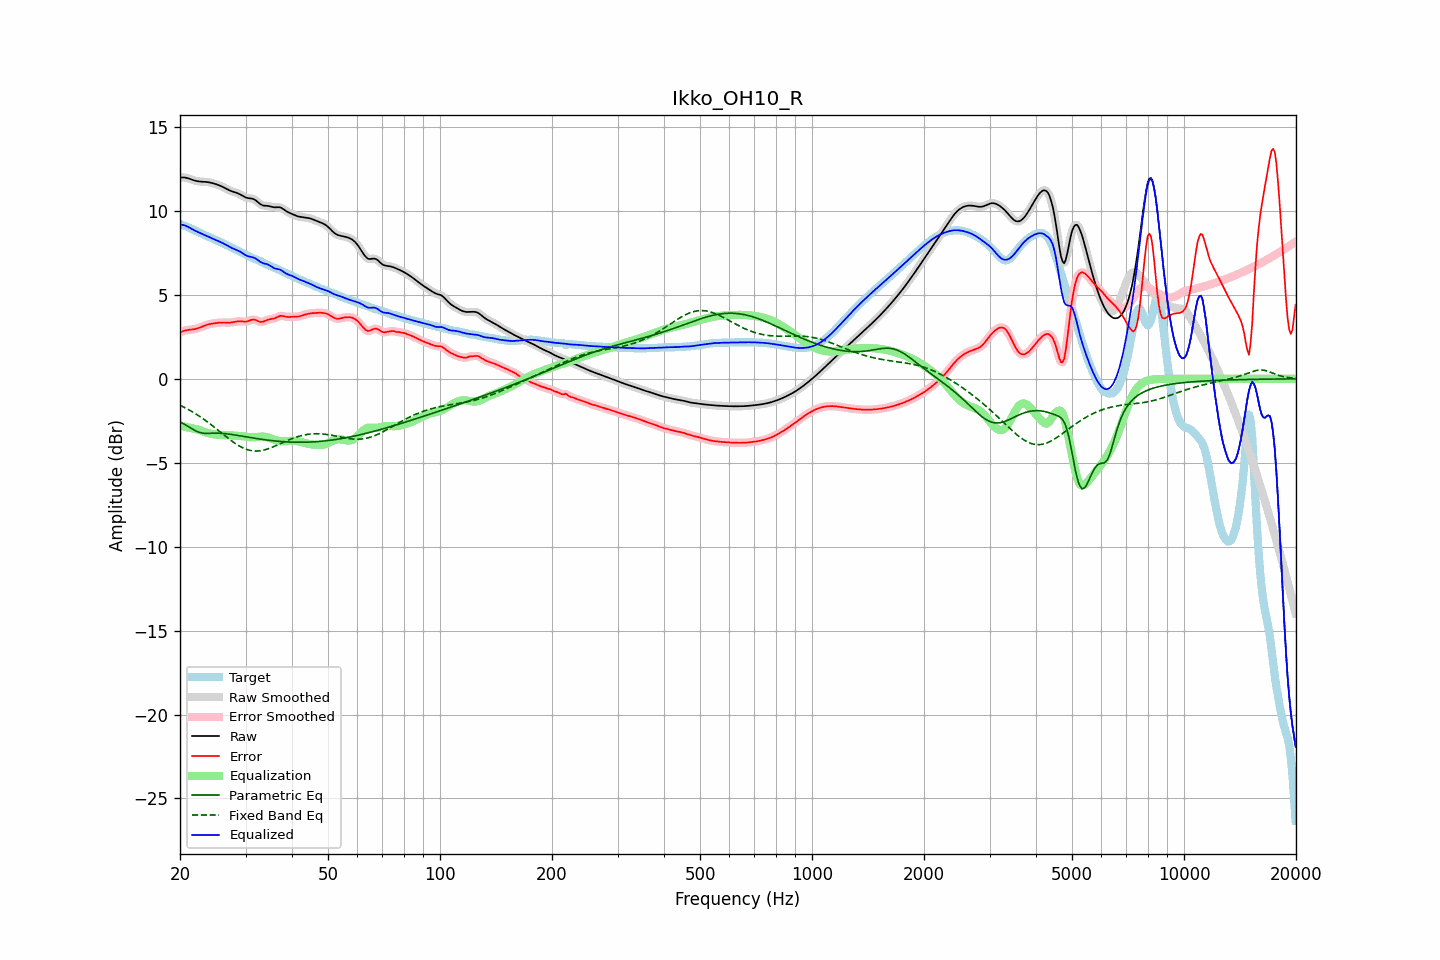

Data behind this chart, as committed beside it:
frequency, raw, error, smoothed, error_smoothed, equalization, parametric_eq, fixed_band_eq, equalized_raw, equalized_smoothed, target
20.00, 11.99, 2.76, 11.99, 2.76, -2.79, -2.57, -1.57, 9.20, 9.20, 9.23
20.20, 12.00, 2.81, 12.00, 2.81, -2.81, -2.62, -1.62, 9.18, 9.19, 9.19
20.40, 12.00, 2.85, 12.00, 2.85, -2.83, -2.67, -1.67, 9.17, 9.17, 9.15
20.61, 12.00, 2.88, 11.99, 2.88, -2.85, -2.72, -1.72, 9.14, 9.14, 9.12
20.81, 11.98, 2.90, 11.98, 2.90, -2.87, -2.78, -1.77, 9.10, 9.10, 9.08
21.02, 11.95, 2.91, 11.95, 2.91, -2.90, -2.83, -1.82, 9.05, 9.05, 9.04
21.23, 11.92, 2.92, 11.92, 2.92, -2.92, -2.89, -1.87, 9.00, 9.00, 8.99
21.44, 11.88, 2.93, 11.88, 2.93, -2.94, -2.95, -1.93, 8.95, 8.95, 8.95
21.66, 11.85, 2.95, 11.85, 2.95, -2.95, -3.01, -1.98, 8.90, 8.90, 8.90
21.87, 11.82, 2.96, 11.82, 2.96, -2.97, -3.06, -2.04, 8.85, 8.85, 8.86
22.09, 11.79, 2.98, 11.79, 2.98, -2.99, -3.11, -2.10, 8.80, 8.80, 8.81
22.31, 11.77, 3.01, 11.77, 3.01, -3.02, -3.15, -2.16, 8.75, 8.75, 8.76
22.54, 11.76, 3.04, 11.76, 3.04, -3.05, -3.19, -2.22, 8.71, 8.71, 8.71
22.76, 11.75, 3.08, 11.75, 3.08, -3.08, -3.21, -2.29, 8.67, 8.67, 8.67
22.99, 11.75, 3.12, 11.75, 3.12, -3.12, -3.24, -2.35, 8.63, 8.63, 8.63
23.22, 11.74, 3.16, 11.74, 3.16, -3.15, -3.24, -2.42, 8.59, 8.59, 8.58
23.45, 11.73, 3.19, 11.73, 3.19, -3.19, -3.25, -2.49, 8.55, 8.55, 8.54
23.69, 11.72, 3.22, 11.72, 3.22, -3.22, -3.25, -2.56, 8.51, 8.51, 8.50
23.92, 11.71, 3.25, 11.71, 3.25, -3.25, -3.25, -2.63, 8.46, 8.46, 8.46
24.16, 11.69, 3.27, 11.69, 3.27, -3.27, -3.25, -2.71, 8.42, 8.42, 8.42
24.40, 11.67, 3.29, 11.67, 3.29, -3.29, -3.24, -2.78, 8.37, 8.37, 8.37
24.65, 11.64, 3.31, 11.64, 3.31, -3.31, -3.24, -2.85, 8.33, 8.33, 8.33
24.89, 11.61, 3.32, 11.61, 3.32, -3.32, -3.24, -2.93, 8.29, 8.29, 8.29
25.14, 11.58, 3.33, 11.58, 3.33, -3.33, -3.24, -3.01, 8.24, 8.24, 8.24
25.39, 11.54, 3.34, 11.54, 3.34, -3.34, -3.24, -3.08, 8.20, 8.20, 8.20
25.65, 11.50, 3.35, 11.50, 3.35, -3.35, -3.24, -3.16, 8.16, 8.16, 8.15
25.91, 11.46, 3.36, 11.46, 3.35, -3.35, -3.25, -3.24, 8.11, 8.11, 8.11
26.16, 11.42, 3.36, 11.42, 3.36, -3.35, -3.26, -3.32, 8.07, 8.07, 8.06
26.43, 11.37, 3.35, 11.37, 3.35, -3.35, -3.26, -3.39, 8.02, 8.02, 8.01
26.69, 11.31, 3.35, 11.31, 3.35, -3.35, -3.28, -3.47, 7.96, 7.96, 7.96
26.96, 11.26, 3.35, 11.26, 3.35, -3.36, -3.29, -3.54, 7.91, 7.91, 7.92
27.23, 11.22, 3.35, 11.22, 3.35, -3.36, -3.30, -3.62, 7.86, 7.86, 7.87
27.50, 11.18, 3.36, 11.18, 3.36, -3.37, -3.31, -3.69, 7.81, 7.81, 7.82
27.77, 11.15, 3.37, 11.15, 3.37, -3.38, -3.33, -3.76, 7.77, 7.77, 7.78
28.05, 11.12, 3.39, 11.12, 3.39, -3.39, -3.34, -3.83, 7.73, 7.73, 7.73
28.33, 11.09, 3.41, 11.09, 3.41, -3.40, -3.36, -3.89, 7.69, 7.69, 7.68
28.62, 11.05, 3.42, 11.05, 3.42, -3.40, -3.37, -3.95, 7.65, 7.65, 7.63
28.90, 11.01, 3.43, 11.01, 3.43, -3.41, -3.39, -4.01, 7.60, 7.60, 7.58
29.19, 10.96, 3.42, 10.95, 3.42, -3.41, -3.41, -4.06, 7.54, 7.54, 7.53
29.48, 10.90, 3.41, 10.90, 3.41, -3.42, -3.42, -4.11, 7.48, 7.48, 7.49
29.78, 10.85, 3.41, 10.85, 3.41, -3.43, -3.44, -4.15, 7.42, 7.42, 7.44
30.08, 10.80, 3.41, 10.81, 3.41, -3.44, -3.45, -4.19, 7.36, 7.36, 7.39
30.38, 10.77, 3.43, 10.78, 3.43, -3.46, -3.47, -4.22, 7.32, 7.32, 7.35
30.68, 10.76, 3.46, 10.76, 3.46, -3.47, -3.49, -4.25, 7.29, 7.29, 7.30
30.99, 10.75, 3.50, 10.75, 3.50, -3.48, -3.50, -4.27, 7.27, 7.27, 7.25
31.30, 10.73, 3.52, 10.73, 3.52, -3.48, -3.52, -4.29, 7.25, 7.25, 7.21
31.61, 10.70, 3.53, 10.69, 3.52, -3.48, -3.53, -4.30, 7.22, 7.21, 7.17
31.93, 10.64, 3.51, 10.64, 3.50, -3.47, -3.55, -4.30, 7.17, 7.16, 7.14
32.24, 10.56, 3.47, 10.56, 3.46, -3.46, -3.56, -4.30, 7.10, 7.10, 7.10
32.57, 10.48, 3.42, 10.48, 3.43, -3.45, -3.58, -4.29, 7.03, 7.04, 7.06
32.89, 10.41, 3.40, 10.41, 3.40, -3.44, -3.59, -4.28, 6.97, 6.97, 7.01
33.22, 10.36, 3.40, 10.36, 3.40, -3.44, -3.61, -4.27, 6.92, 6.92, 6.96
33.55, 10.32, 3.42, 10.33, 3.42, -3.44, -3.62, -4.25, 6.88, 6.89, 6.91
33.89, 10.31, 3.46, 10.31, 3.46, -3.45, -3.63, -4.22, 6.86, 6.86, 6.85
34.23, 10.31, 3.50, 10.31, 3.50, -3.47, -3.65, -4.19, 6.83, 6.83, 6.81
34.57, 10.30, 3.53, 10.30, 3.53, -3.50, -3.66, -4.16, 6.80, 6.79, 6.77
34.92, 10.28, 3.55, 10.28, 3.55, -3.54, -3.67, -4.13, 6.74, 6.74, 6.73
35.27, 10.25, 3.56, 10.25, 3.57, -3.57, -3.68, -4.09, 6.68, 6.68, 6.69
35.62, 10.23, 3.58, 10.23, 3.58, -3.61, -3.69, -4.05, 6.62, 6.62, 6.65
35.97, 10.22, 3.61, 10.22, 3.61, -3.64, -3.70, -4.01, 6.58, 6.58, 6.61
... 635 more rows
